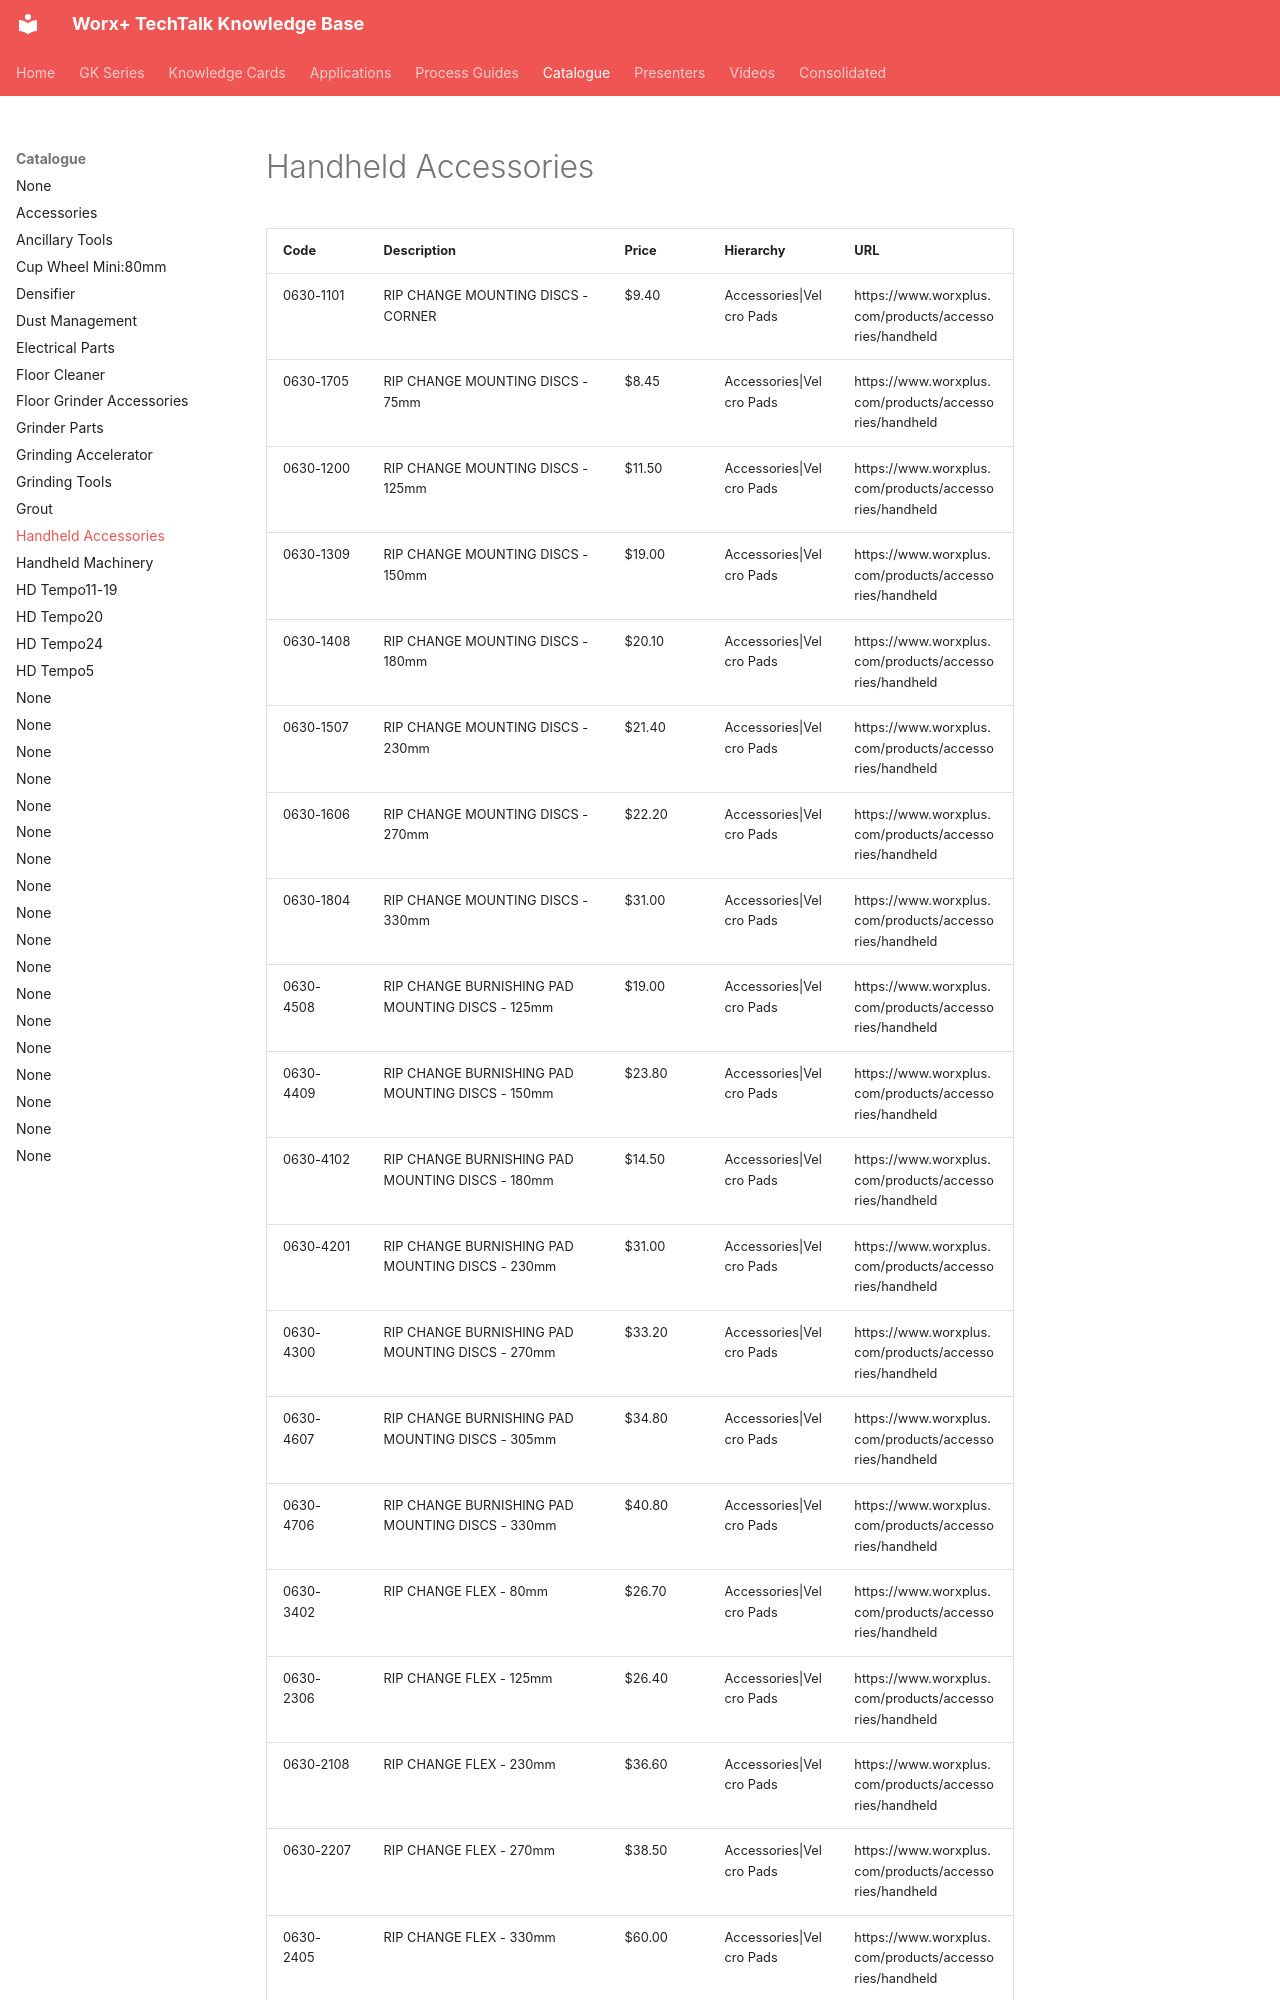

repository: vg3131/kb-mcp · page: catalogue/handheld-accessories/index.html · generator: mkdocs

---
title: "Handheld Accessories"
type: "product_category"
products: 52
generated: "2026-05-09"
---

# Handheld Accessories

| Code | Description | Price | Hierarchy | URL |
| --- | --- | --- | --- | --- |
| 0630-1101 | RIP CHANGE MOUNTING DISCS - CORNER | $9.40 | Accessories\|Velcro Pads | https://www.worxplus.com/products/accessories/handheld |
| 0630-1705 | RIP CHANGE MOUNTING DISCS - 75mm | $8.45 | Accessories\|Velcro Pads | https://www.worxplus.com/products/accessories/handheld |
| 0630-1200 | RIP CHANGE MOUNTING DISCS - 125mm | $11.50 | Accessories\|Velcro Pads | https://www.worxplus.com/products/accessories/handheld |
| 0630-1309 | RIP CHANGE MOUNTING DISCS - 150mm | $19.00 | Accessories\|Velcro Pads | https://www.worxplus.com/products/accessories/handheld |
| 0630-1408 | RIP CHANGE MOUNTING DISCS - 180mm | $20.10 | Accessories\|Velcro Pads | https://www.worxplus.com/products/accessories/handheld |
| 0630-1507 | RIP CHANGE MOUNTING DISCS - 230mm | $21.40 | Accessories\|Velcro Pads | https://www.worxplus.com/products/accessories/handheld |
| 0630-1606 | RIP CHANGE MOUNTING DISCS - 270mm | $22.20 | Accessories\|Velcro Pads | https://www.worxplus.com/products/accessories/handheld |
| 0630-1804 | RIP CHANGE MOUNTING DISCS - 330mm | $31.00 | Accessories\|Velcro Pads | https://www.worxplus.com/products/accessories/handheld |
| 0630-4508 | RIP CHANGE BURNISHING PAD MOUNTING DISCS - 125mm | $19.00 | Accessories\|Velcro Pads | https://www.worxplus.com/products/accessories/handheld |
| 0630-4409 | RIP CHANGE BURNISHING PAD MOUNTING DISCS - 150mm | $23.80 | Accessories\|Velcro Pads | https://www.worxplus.com/products/accessories/handheld |
| 0630-4102 | RIP CHANGE BURNISHING PAD MOUNTING DISCS - 180mm | $14.50 | Accessories\|Velcro Pads | https://www.worxplus.com/products/accessories/handheld |
| 0630-4201 | RIP CHANGE BURNISHING PAD MOUNTING DISCS - 230mm | $31.00 | Accessories\|Velcro Pads | https://www.worxplus.com/products/accessories/handheld |
| 0630-4300 | RIP CHANGE BURNISHING PAD MOUNTING DISCS - 270mm | $33.20 | Accessories\|Velcro Pads | https://www.worxplus.com/products/accessories/handheld |
| 0630-4607 | RIP CHANGE BURNISHING PAD MOUNTING DISCS - 305mm | $34.80 | Accessories\|Velcro Pads | https://www.worxplus.com/products/accessories/handheld |
| 0630-4706 | RIP CHANGE BURNISHING PAD MOUNTING DISCS - 330mm | $40.80 | Accessories\|Velcro Pads | https://www.worxplus.com/products/accessories/handheld |
| 0630-3402 | RIP CHANGE FLEX - 80mm | $26.70 | Accessories\|Velcro Pads | https://www.worxplus.com/products/accessories/handheld |
| 0630-2306 | RIP CHANGE FLEX - 125mm | $26.40 | Accessories\|Velcro Pads | https://www.worxplus.com/products/accessories/handheld |
| 0630-2108 | RIP CHANGE FLEX - 230mm | $36.60 | Accessories\|Velcro Pads | https://www.worxplus.com/products/accessories/handheld |
| 0630-2207 | RIP CHANGE FLEX - 270mm | $38.50 | Accessories\|Velcro Pads | https://www.worxplus.com/products/accessories/handheld |
| 0630-2405 | RIP CHANGE FLEX - 330mm | $60.00 | Accessories\|Velcro Pads | https://www.worxplus.com/products/accessories/handheld |
| 0630-3105 | BURNISHING / POLISHING PAD, MOUNT ADAPTORS - LITTLE RIPPERS - 80mm | $7.00 | Accessories\|Velcro Pads | https://www.worxplus.com/products/accessories/handheld |
| 0630-3303 | BURNISHING / POLISHING PAD, MOUNT ADAPTORS - LITTLE RIPPERS - 125mm | $11.30 | Accessories
